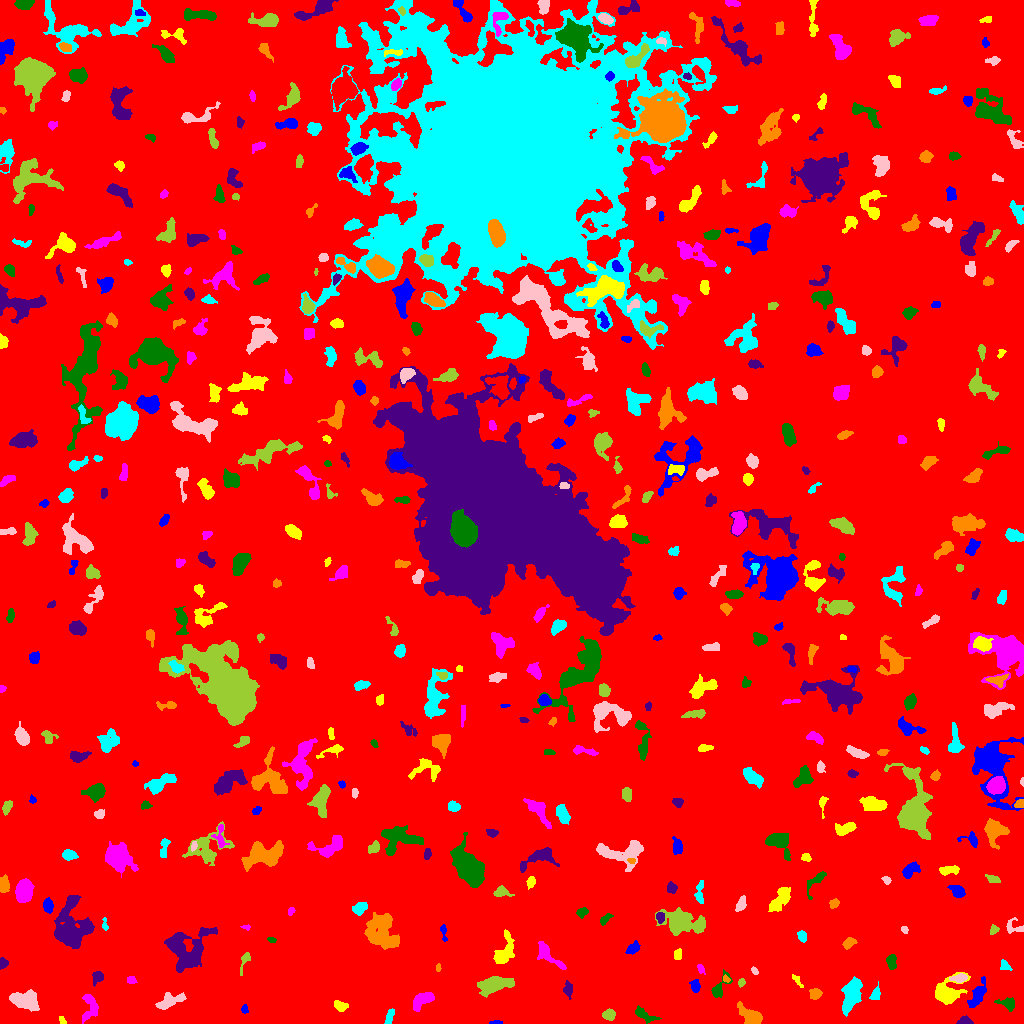

Values plotted in this chart, from the file beside it:
ID, X, Y, A, B, theta, total_flux, mu_max, mu_median, mu_mean, R_fwhm, R_e, R10, R90, x_start, x_end, y_start, y_end, area, greylevel
0, 510, 499, 303.4, 294.7, -0.2944, 1875567, 11.0, 2.0, 2.27, 116.1, 246, 95.28, 390.1, 0, 1023, 0, 1023, 826284, 2.27
1, 496.5, 0.7037, 2.699, 0.7361, -0.0008135, 54.0, 4.0, 1.0, 1.149, 2.185, 1.693, 0.5642, 2.877, 489, 502, 0, 3, 47, 7.149
2, 62.17, 2.663, 2.274, 1.502, -1.182, 98.0, 5.0, 2.0, 1.96, 2.034, 2.111, 0.7979, 3.523, 59, 66, 0, 7, 50, 6.96
3, 90.29, 15.2, 6.8, 4.04, 1.465, 285.0, 3.0, 1.0, 1.036, 4.37, 4.583, 1.693, 7.569, 82, 98, 0, 29, 275, 7.036
4, 644.6, 8.607, 6.913, 2.499, -0.4876, 572.0, 5.0, 3.0, 3.109, 6.283, 4.618, 1.871, 6.979, 635, 661, 0, 18, 184, 7.109
5, 964, 2.29, 3.496, 2.02, 0.07374, 345.0, 7.0, 3.0, 3.416, 3.827, 3.141, 1.128, 4.853, 956, 973, 0, 8, 101, 9.416
6, 751.5, 6.232, 5.95, 3.303, -0.6151, 1507, 13.0, 3.0, 4.724, 5.47, 4.983, 1.954, 8.215, 737, 762, 0, 22, 319, 9.724
7, 389.5, 6.923, 4.249, 1.338, 1.217, 142.0, 3.0, 1.0, 1.291, 3.909, 3.09, 1.128, 4.687, 384, 394, 0, 15, 110, 7.291
8, 25.32, 23.29, 6.951, 4.067, -0.1528, 1824, 11.0, 4.0, 4.09, 6.077, 6.555, 2.523, 10.05, 9, 39, 12, 34, 446, 9.09
9, 609.2, 8.766, 2.894, 2.581, 0.2853, 401.0, 6.0, 3.0, 3.109, 4.853, 3.478, 1.382, 5.441, 602, 615, 3, 15, 129, 8.109
10, 672.5, 23.47, 6.395, 1.741, -1.042, 215.0, 4.0, 1.5, 1.886, 4.26, 3.141, 1.262, 5.382, 664, 679, 16, 34, 114, 6.886
11, 244.6, 14.11, 2.026, 1.463, -1.507, 73.0, 3.0, 1.0, 1.281, 2.877, 2.257, 0.7979, 3.385, 241, 248, 10, 19, 57, 8.281
12, 340.4, 17.52, 3.443, 2.283, -0.3568, 361.0, 6.0, 3.0, 2.865, 4.652, 3.523, 1.493, 5.47, 334, 348, 12, 23, 126, 7.865
13, 422.1, 23.4, 6.051, 2.956, 0.5595, 889.0, 7.0, 3.0, 3.33, 6.18, 5.046, 2.034, 7.878, 413, 434, 12, 31, 267, 8.33
14, 1009, 19.44, 2.699, 2.299, -0.8601, 172.0, 3.0, 1.0, 1.068, 4.107, 2.985, 1.262, 4.787, 994, 1014, 12, 26, 161, 9.068
15, 567.8, 33.73, 3.3, 2.18, -1.504, 361.0, 8.0, 2.0, 2.935, 3.568, 3.141, 1.262, 5.202, 563, 572, 24, 43, 123, 8.935
16, 815.4, 29.62, 2.452, 2.118, 0.8415, 222.0, 7.0, 1.0, 1.805, 2.523, 2.821, 0.9772, 4.583, 809, 822, 24, 35, 123, 7.805
17, 851.3, 28.63, 9.106, 3.495, 1.248, 1779, 10.0, 3.0, 3.488, 7.291, 6.91, 2.706, 10.88, 841, 862, 7, 47, 510, 8.488
18, 169, 21.96, 7.529, 2.936, 0.3803, 799.0, 6.0, 3.0, 2.804, 6.933, 5.232, 2.111, 8.156, 155, 186, 14, 31, 285, 7.804
19, 495.1, 38.74, 8.693, 3.641, 0.2394, 1521, 8.0, 3.0, 3.182, 7.695, 6.933, 2.523, 10.67, 477, 514, 26, 47, 478, 8.182
20, 378.0, 30.36, 3.432, 1.044, 0.8943, 50.0, 4.0, 1.0, 1.087, 1.784, 1.596, 0.5642, 2.877, 374, 382, 25, 35, 46, 7.087
21, 695.4, 37.66, 2.978, 1.998, -1.469, 402.0, 9.0, 3.0, 3.558, 3.523, 3.09, 1.128, 4.886, 689, 700, 31, 44, 113, 8.558
22, 946.9, 30.63, 6.71, 5.103, 0.6278, 2196, 16.0, 3.0, 4.357, 5.863, 5.67, 2.185, 10.09, 935, 970, 19, 51, 504, 10.36
23, 131.4, 43.43, 2.265, 1.85, -0.1831, 136.0, 4.0, 2.0, 1.971, 3.742, 2.585, 0.9772, 4.146, 127, 137, 40, 47, 69, 6.971
24, 718.9, 34.95, 6.855, 2.758, 1.044, 606.0, 10.0, 2.0, 3.189, 3.909, 3.785, 1.382, 6.531, 711, 732, 26, 54, 190, 8.189
25, 96.98, 45.98, 3.603, 2.447, 0.9304, 365.0, 6.0, 3.0, 2.92, 4.853, 3.478, 1.382, 5.412, 92, 103, 37, 52, 125, 7.92
26, 726.2, 44.32, 2.02, 1.247, -0.5685, 115.0, 5.0, 2.5, 2.5, 2.706, 1.954, 0.7979, 3.09, 723, 730, 41, 49, 46, 10.5
27, 875.6, 29.06, 3.708, 2.288, 1.197, 258.0, 3.0, 3.0, 2.283, 5.202, 3.656, 1.596, 5.202, 869, 880, 24, 42, 113, 8.283
28, 959.1, 45.21, 3.943, 1.885, 0.102, 303.0, 5.0, 2.0, 2.463, 4.107, 3.385, 1.382, 5.352, 949, 967, 41, 50, 123, 10.46
29, 741.5, 41.03, 1.708, 1.489, 0.2515, 77.0, 4.0, 1.0, 1.375, 2.646, 1.954, 0.5642, 3.241, 738, 745, 36, 45, 56, 8.375
30, 906.5, 44.14, 2.76, 1.238, -0.02524, 167.0, 6.0, 2.0, 2.42, 2.877, 2.257, 0.7979, 3.785, 900, 913, 41, 47, 69, 9.42
31, 977.8, 29.09, 7.57, 2.788, 1.1, 972.0, 7.0, 3.0, 3.352, 5.499, 5.412, 2.034, 8.722, 967, 986, 16, 47, 290, 7.352
32, 797.5, 42.87, 4.164, 1.509, -0.9712, 131.0, 3.0, 2.0, 1.747, 3.827, 2.821, 1.128, 4.222, 792, 803, 36, 49, 75, 7.747
33, 700.4, 54.89, 2.67, 1.432, -1.039, 140.0, 6.0, 2.0, 2.222, 2.585, 2.326, 0.7979, 3.785, 697, 705, 49, 59, 63, 8.222
34, 891.3, 61.55, 3.686, 2.216, -1.432, 438.0, 6.0, 3.0, 3.244, 5.171, 3.656, 1.493, 5.557, 886, 896, 54, 69, 135, 8.244
35, 2.653, 60.25, 2.376, 2.152, 1.182, 288.0, 8.0, 3.0, 3.429, 3.568, 2.646, 0.9772, 4.26, 0, 8, 54, 66, 84, 8.429
36, 438.1, 55.69, 1.953, 1.105, -1.541, 95.0, 6.0, 2.0, 2.375, 2.326, 1.784, 0.5642, 2.877, 436, 441, 52, 60, 40, 7.375
37, 1005, 57.9, 2.784, 1.984, -0.7912, 167.0, 5.0, 1.0, 1.815, 2.706, 2.646, 0.9772, 4.652, 1000, 1012, 53, 64, 92, 8.815
38, 754.5, 52.47, 2.127, 1.365, -0.9654, 109.0, 4.0, 2.0, 2.224, 3.338, 2.185, 0.7979, 3.385, 751, 758, 49, 57, 49, 7.224
39, 244.7, 62.27, 6.751, 1.806, 1.192, 191.0, 4.0, 1.0, 1.661, 4.222, 3.385, 1.128, 5.441, 240, 250, 48, 71, 115, 6.661
40, 293.7, 74.55, 6.252, 2.05, 1.54, 551.0, 5.0, 2.0, 2.144, 5.836, 4.514, 1.871, 7.001, 289, 298, 58, 89, 257, 8.144
41, 633.5, 75.18, 2.812, 2.029, 0.4703, 182.0, 4.0, 1.0, 1.368, 4.146, 2.932, 1.128, 4.787, 625, 640, 69, 83, 133, 7.368
42, 677.9, 68.73, 3.072, 1.621, 1.302, 63.0, 2.0, 1.0, 0.75, 4.334, 2.932, 0.9772, 4.068, 674, 681, 64, 75, 84, 6.75
43, 547.8, 68.64, 9.538, 3.346, -0.7658, 999.0, 7.0, 3.0, 3.386, 6.383, 5.971, 2.257, 8.813, 537, 566, 54, 82, 295, 7.386
44, 272.0, 83.17, 1.73, 1.201, -0.2091, 54.0, 3.0, 1.0, 1.149, 2.257, 1.784, 0.5642, 2.932, 267, 276, 81, 86, 47, 7.149
45, 186.4, 73.07, 10.67, 9.979, 0.6292, 3113, 8.0, 3.0, 3.002, 10.79, 9.624, 3.827, 15.48, 164, 217, 51, 96, 1037, 8.002
46, 849.4, 80.99, 3.416, 2.158, 0.5795, 290.0, 6.0, 2.0, 2.437, 3.742, 3.141, 1.262, 5.262, 842, 857, 74, 86, 119, 7.437
47, 802.1, 86.96, 2.825, 1.95, -1.266, 280.0, 6.0, 3.0, 2.947, 4.107, 2.985, 1.128, 4.687, 797, 806, 81, 93, 95, 7.947
48, 904.4, 94.1, 1.539, 1.392, -0.7767, 69.0, 4.0, 1.0, 1.38, 2.585, 1.784, 0.5642, 2.985, 901, 908, 90, 97, 50, 7.38
49, 993.8, 93.7, 2.274, 1.91, 0.9997, 175.0, 6.0, 2.0, 2.365, 3.09, 2.459, 0.7979, 4.107, 990, 999, 89, 99, 74, 7.365
50, 16.78, 95.69, 2.111, 1.781, -0.3535, 198.0, 7.0, 3.0, 3.046, 2.706, 2.459, 0.7979, 3.868, 12, 21, 91, 99, 65, 8.046
51, 443.6, 93.1, 4.749, 1.165, -1.471, 63.0, 4.0, 1.0, 0.7683, 1.954, 2.111, 0.5642, 3.523, 440, 447, 82, 99, 82, 6.768
52, 504.8, 71.77, 9.017, 4.356, 1.253, 933.0, 6.0, 2.0, 2.501, 7.269, 6.129, 2.326, 9.441, 493, 514, 60, 94, 373, 7.501
53, 246.3, 96.23, 2.378, 1.259, -0.09776, 90.0, 5.0, 2.0, 2.143, 2.185, 1.954, 0.5642, 3.09, 240, 250, 93, 99, 42, 7.143
54, 605.5, 104.8, 3.596, 1.529, 0.6799, 130.0, 4.0, 1.0, 1.383, 3.385, 2.821, 0.9772, 4.583, 600, 613, 98, 110, 94, 7.383
55, 659.8, 106.2, 2.528, 1.703, -1.45, 190.0, 5.0, 2.0, 2.184, 3.432, 2.646, 0.9772, 4.107, 656, 664, 100, 111, 87, 10.18
56, 381.6, 91.02, 9.69, 7.309, -1.068, 3094, 8.0, 3.0, 3.723, 11.49, 9.591, 3.7, 14.54, 364, 399, 74, 111, 831, 7.723
57, 104.8, 98.13, 3.464, 1.417, -1.446, 126.0, 5.0, 2.0, 2.032, 2.326, 2.326, 0.7979, 3.909, 102, 108, 93, 106, 62, 7.032
58, 1014, 96.11, 5.244, 3.527, -0.2763, 282.0, 4.0, 2.0, 1.986, 5.47, 3.785, 1.493, 5.917, 1006, 1023, 90, 106, 142, 6.986
59, 682.2, 101.1, 11, 5.507, -0.1991, 3608, 11.0, 4.0, 4.68, 8.956, 8.556, 3.338, 13.76, 655, 705, 88, 116, 771, 8.68
... 496 more rows
